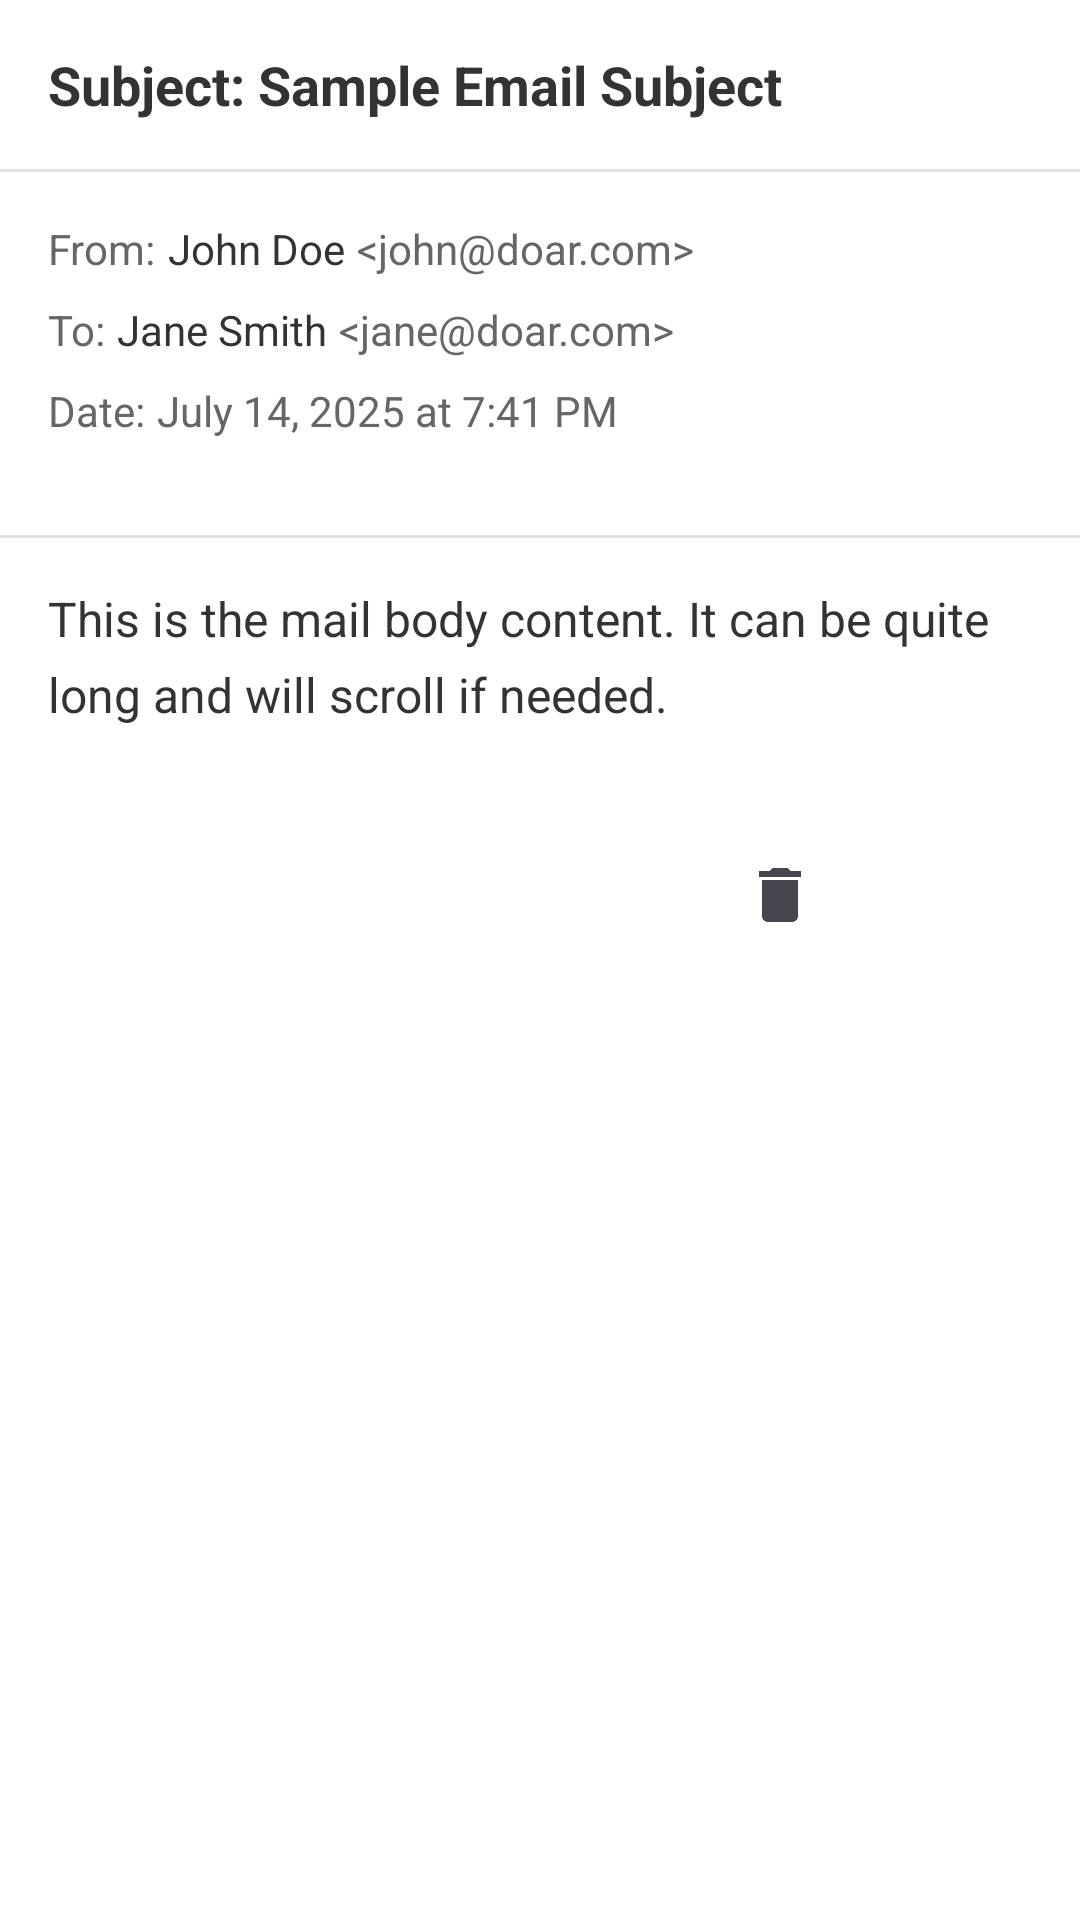

Produce the Android XML layout that renders to this screen, including the resource entries it uses.
<!-- AndroidManifest.xml: application theme Theme.MyApplication -->
<!-- res/layout/dialog_mail_detail.xml -->
<?xml version="1.0" encoding="utf-8"?>
<ScrollView xmlns:android="http://schemas.android.com/apk/res/android"
    xmlns:app="http://schemas.android.com/apk/res-auto"
    android:layout_width="match_parent"
    android:layout_height="wrap_content"
    android:maxHeight="600dp"
    android:background="@color/dialog_background">

    <LinearLayout
        android:layout_width="match_parent"
        android:layout_height="wrap_content"
        android:orientation="vertical">

        
        <TextView
            android:id="@+id/tv_subject"
            android:layout_width="match_parent"
            android:layout_height="wrap_content"
            android:text="@string/example_subject"
            android:textSize="18sp"
            android:textStyle="bold"
            android:textColor="@color/text_primary"
            android:padding="16dp"
            android:background="@color/dialog_background" />

        
        <View
            android:layout_width="match_parent"
            android:layout_height="1dp"
            android:background="@color/divider" />

        
        <LinearLayout
            android:layout_width="match_parent"
            android:layout_height="wrap_content"
            android:orientation="vertical"
            android:padding="16dp"
            android:background="@color/dialog_background">

            
            <LinearLayout
                android:layout_width="match_parent"
                android:layout_height="wrap_content"
                android:orientation="horizontal"
                android:layout_marginBottom="8dp">

                <TextView
                    android:layout_width="wrap_content"
                    android:layout_height="wrap_content"
                    android:text="@string/from"
                    android:textSize="14sp"
                    android:textColor="@color/text_secondary"
                    android:layout_marginEnd="4dp" />

                <TextView
                    android:id="@+id/tv_from_name"
                    android:layout_width="wrap_content"
                    android:layout_height="wrap_content"
                    android:text="@string/example_sender_name"
                    android:textSize="14sp"
                    android:textColor="@color/text_primary"
                    android:layout_marginEnd="4dp" />

                <TextView
                    android:id="@+id/tv_from_email"
                    android:layout_width="0dp"
                    android:layout_height="wrap_content"
                    android:layout_weight="1"
                    android:text="@string/example_sender_mail"
                    android:textSize="14sp"
                    android:textColor="@color/text_secondary" />

            </LinearLayout>

            
            <LinearLayout
                android:id="@+id/to_container"
                android:layout_width="match_parent"
                android:layout_height="wrap_content"
                android:orientation="horizontal"
                android:layout_marginBottom="8dp">

                <TextView
                    android:layout_width="wrap_content"
                    android:layout_height="wrap_content"
                    android:text="@string/to"
                    android:textSize="14sp"
                    android:textColor="@color/text_secondary"
                    android:layout_marginEnd="4dp" />

                <TextView
                    android:id="@+id/tv_to_name"
                    android:layout_width="wrap_content"
                    android:layout_height="wrap_content"
                    android:text="@string/example_receiver_name"
                    android:textSize="14sp"
                    android:textColor="@color/text_primary"
                    android:layout_marginEnd="4dp" />

                <TextView
                    android:id="@+id/tv_to_email"
                    android:layout_width="0dp"
                    android:layout_height="wrap_content"
                    android:layout_weight="1"
                    android:text="@string/example_receiver_mail"
                    android:textSize="14sp"
                    android:textColor="@color/text_secondary" />

            </LinearLayout>

            
            <LinearLayout
                android:layout_width="match_parent"
                android:layout_height="wrap_content"
                android:orientation="horizontal"
                android:layout_marginBottom="16dp">

                <TextView
                    android:layout_width="wrap_content"
                    android:layout_height="wrap_content"
                    android:text="@string/date"
                    android:textSize="14sp"
                    android:textColor="@color/text_secondary"
                    android:layout_marginEnd="4dp" />

                <TextView
                    android:id="@+id/tv_date"
                    android:layout_width="0dp"
                    android:layout_height="wrap_content"
                    android:layout_weight="1"
                    android:text="@string/example_date"
                    android:textSize="14sp"
                    android:textColor="@color/text_secondary" />

            </LinearLayout>

        </LinearLayout>

        
        <View
            android:layout_width="match_parent"
            android:layout_height="1dp"
            android:background="@color/divider" />

        
        <TextView
            android:id="@+id/tv_body"
            android:layout_width="match_parent"
            android:layout_height="wrap_content"
            android:text="@string/example_body_content"
            android:textSize="16sp"
            android:textColor="@color/text_primary"
            android:lineSpacingMultiplier="1.3"
            android:padding="16dp"
            android:background="@color/dialog_background" />

        
        <LinearLayout
            android:id="@+id/attachments_container"
            android:layout_width="match_parent"
            android:layout_height="wrap_content"
            android:orientation="vertical"
            android:visibility="gone"
            android:padding="16dp"
            android:background="@color/dialog_background">

            <TextView
                android:layout_width="wrap_content"
                android:layout_height="wrap_content"
                android:text="@string/attachments"
                android:textStyle="bold"
                android:textSize="14sp"
                android:textColor="@color/text_primary"
                android:layout_marginBottom="8dp" />

            <LinearLayout
                android:id="@+id/attachments_list"
                android:layout_width="match_parent"
                android:layout_height="wrap_content"
                android:orientation="vertical" />

        </LinearLayout>

        
        <LinearLayout
            android:id="@+id/toolbar_actions"
            android:layout_width="match_parent"
            android:layout_height="wrap_content"
            android:orientation="horizontal"
            android:gravity="center"
            android:padding="16dp"
            android:background="@color/surface">

            <ImageButton
                android:id="@+id/btn_star"
                android:layout_width="48dp"
                android:layout_height="48dp"
                android:background="?android:attr/selectableItemBackgroundBorderless"
                android:src="@drawable/ic_star_outline"
                android:contentDescription="@string/star_mail"
                android:layout_marginEnd="32dp"
                app:tint="?android:attr/textColorSecondary" />

            <ImageButton
                android:id="@+id/btn_spam"
                android:layout_width="48dp"
                android:layout_height="48dp"
                android:background="?android:attr/selectableItemBackgroundBorderless"
                android:src="@drawable/ic_spam"
                android:contentDescription="@string/report_spam"
                android:layout_marginEnd="32dp"
                app:tint="?android:attr/textColorSecondary" />

            <ImageButton
                android:id="@+id/btn_trash"
                android:layout_width="48dp"
                android:layout_height="48dp"
                android:background="?android:attr/selectableItemBackgroundBorderless"
                android:src="@drawable/ic_delete"
                android:contentDescription="@string/delete_mail"
                app:tint="?android:attr/textColorSecondary" />

            <ImageButton
                android:id="@+id/btn_restore"
                android:layout_width="48dp"
                android:layout_height="48dp"
                android:background="?android:attr/selectableItemBackgroundBorderless"
                android:src="@drawable/ic_restore"
                android:contentDescription="@string/restore_mail"
                android:visibility="gone"
                app:tint="?android:attr/textColorSecondary" />

        </LinearLayout>

        
        <LinearLayout
            android:id="@+id/labels_container"
            android:layout_width="match_parent"
            android:layout_height="wrap_content"
            android:orientation="horizontal"
            android:visibility="gone">

            <LinearLayout
                android:id="@+id/labels_list"
                android:layout_width="match_parent"
                android:layout_height="wrap_content"
                android:orientation="horizontal" />

        </LinearLayout>

        
        <ImageView
            android:id="@+id/iv_from_avatar"
            android:layout_width="0dp"
            android:layout_height="0dp"
            android:visibility="gone"
            android:contentDescription="@string/hidden_avatar"/>

        <ImageView
            android:id="@+id/iv_to_avatar"
            android:layout_width="0dp"
            android:layout_height="0dp"
            android:visibility="gone"
            android:contentDescription="@string/hidden_avatar"/>

        
        <com.google.android.material.button.MaterialButton
            android:id="@+id/btn_compose_reply"
            android:layout_width="0dp"
            android:layout_height="0dp"
            android:visibility="gone" />

        <com.google.android.material.button.MaterialButton
            android:id="@+id/btn_close"
            android:layout_width="0dp"
            android:layout_height="0dp"
            android:visibility="gone" />

    </LinearLayout>

</ScrollView>
<!-- resources referenced by this layout -->
<resources>
  <color name="dialog_background">#FFFFFF</color>
  <color name="divider">#E0E0E0</color>
  <color name="surface">#FFFFFF</color>
  <color name="text_primary">#333333</color>
  <color name="text_secondary">#666666</color>
  <!-- drawable ic_delete (drawable) -->
  <vector xmlns:android="http://schemas.android.com/apk/res/android"
      android:width="24dp"
      android:height="24dp"
      android:viewportWidth="24"
      android:viewportHeight="24">
      <path
          android:fillColor="#dc3545"
          android:pathData="M6,19c0,1.1 0.9,2 2,2h8c1.1,0 2,-0.9 2,-2V7H6v12zM19,4h-3.5l-1,-1h-5l-1,1H5v2h14V4z"/>
  </vector>
  <!-- drawable ic_restore (drawable) -->
  <vector xmlns:android="http://schemas.android.com/apk/res/android"
      android:width="24dp"
      android:height="24dp"
      android:viewportWidth="24"
      android:viewportHeight="24">
      <path
          android:fillColor="@android:color/white"
          android:pathData="M13,3c-4.97,0 -9,4.03 -9,9L1,12l3.89,3.89 0.07,0.14L9,12L6,12c0,-3.87 3.13,-7 7,-7s7,3.13 7,7 -3.13,7 -7,7c-1.93,0 -3.68,-0.79 -4.94,-2.06l-1.42,1.42C8.27,19.99 10.51,21 13,21c4.97,0 9,-4.03 9,-9s-4.03,-9 -9,-9z"/>
  </vector>
  <string name="attachments">Attachments: </string>
  <string name="date">Date: </string>
  <string name="delete_mail">Delete mail</string>
  <string name="example_body_content">This is the mail body content. It can be quite long and will scroll if needed.</string>
  <string name="example_date">July 14, 2025 at 7:41 PM</string>
  <string name="example_receiver_mail">&lt;jane@doar.com&gt;</string>
  <string name="example_receiver_name">Jane Smith</string>
  <string name="example_sender_mail">&lt;john@doar.com&gt;</string>
  <string name="example_sender_name">John Doe</string>
  <string name="example_subject">Subject: Sample Email Subject</string>
  <string name="from">From: </string>
  <string name="hidden_avatar">hidden avatar that needed for the code</string>
  <string name="report_spam">Report spam</string>
  <string name="restore_mail">Restore mail</string>
  <string name="star_mail">Star mail</string>
  <string name="to">To: </string>
  <style name="Theme.MyApplication" parent="Base.Theme.MyApplication" />
  <style name="Base.Theme.MyApplication" parent="Theme.Material3.DayNight.NoActionBar">
          
          <item name="colorPrimary">@color/primary</item>
          <item name="colorPrimaryVariant">@color/primary_dark</item>
          <item name="colorOnPrimary">@color/white</item>
          
          
          <item name="colorSurface">@color/surface</item>
          <item name="colorOnSurface">@color/text_primary</item>
          <item name="android:colorBackground">@color/background</item>
          <item name="colorOnBackground">@color/text_primary</item>
          
          
          <item name="colorSecondary">@color/primary</item>
          <item name="colorOnSecondary">@color/white</item>
          
          
          <item name="colorError">@color/error</item>
          <item name="colorOnError">@color/white</item>
          
          
          <item name="android:statusBarColor">@color/background</item>
          <item name="android:windowLightStatusBar" tools:targetApi="m">true</item>
          
          
          <item name="android:navigationBarColor">@color/background</item>
      </style>
  <color name="primary">#007bff</color>
  <color name="primary_dark">#0056b3</color>
  <color name="white">#FFFFFFFF</color>
  <color name="background">#FFFFFF</color>
  <color name="error">#dc3545</color>
</resources>
